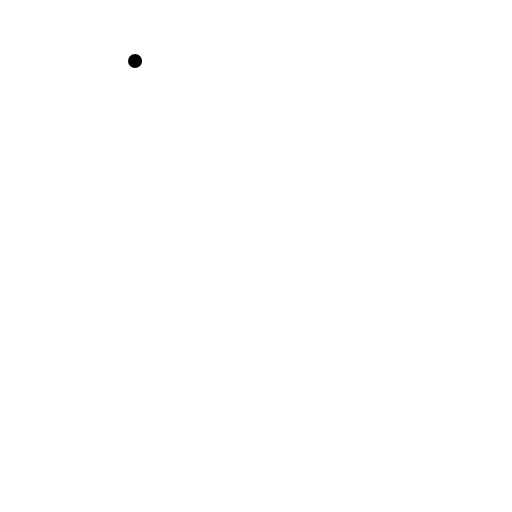
t = 0.00 s
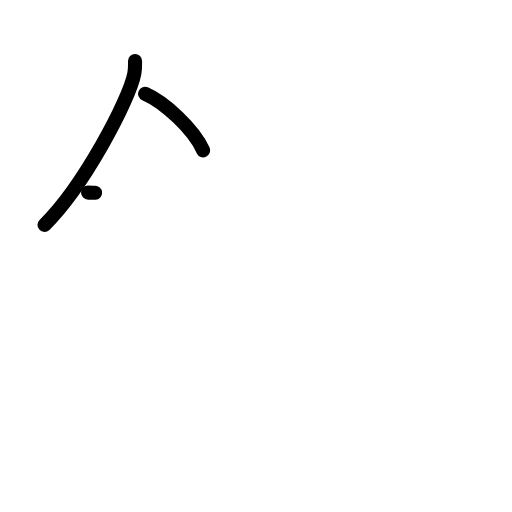
t = 2.17 s
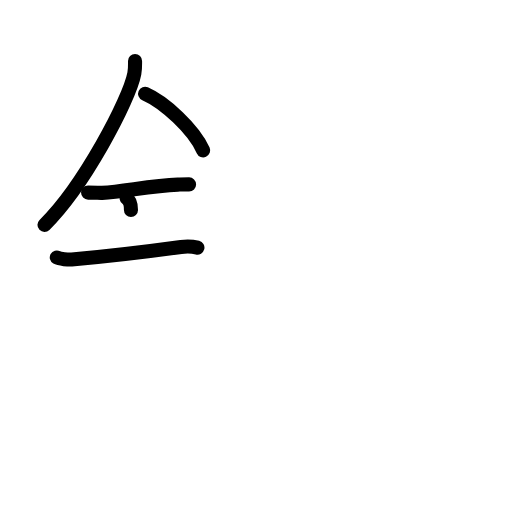
t = 4.38 s
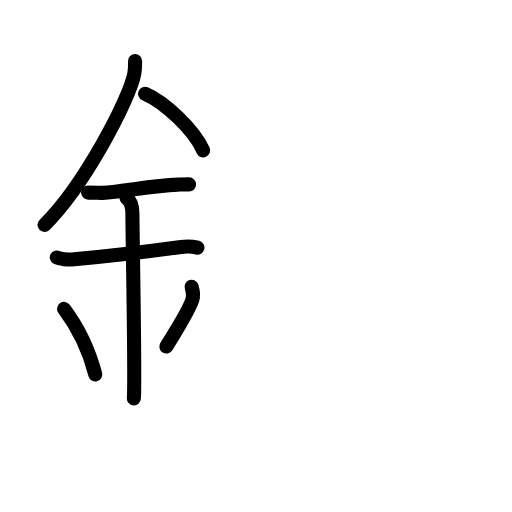
t = 6.63 s
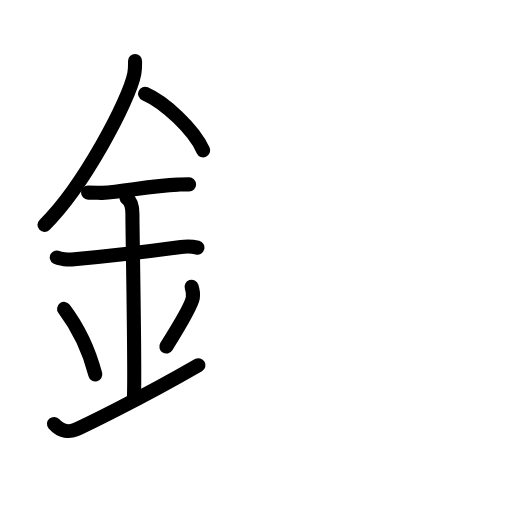
t = 7.75 s
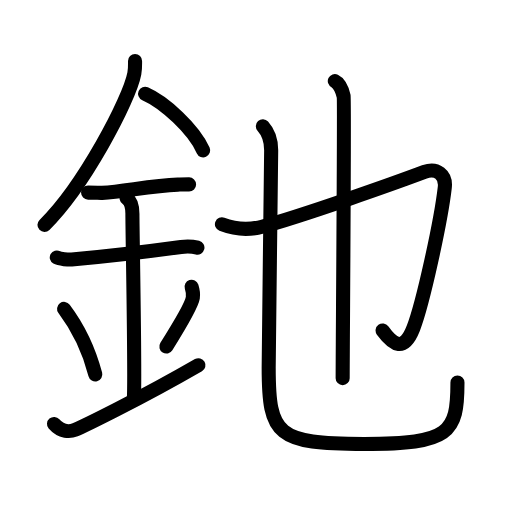
t = 11.00 s

The animated SVG that drew these frames (rendered in a browser with its animation timeline set to each time). Animation: 36 SMIL elements (animate=36); one cycle of 11.00 s.

<?xml version="1.0" encoding="UTF-8"?>
<!--
AniKanjiVG is licensed by CC-BY-SA Paul C. Sommerhoff (https://bitbucket.org/sommerhoff/anikanjivg).
AniKanjiVG uses KanjiVG which is licensed by CC-BY-SA Ulrich Apel (http://kanjivg.tagaini.net).
See also http://creativecommons.org/licenses/by-sa/3.0/
-->
<svg xmlns:kvg='http://kanjivg.tagaini.net' xmlns='http://www.w3.org/2000/svg' width='109' height='109' viewBox='0 0 109 109' style='fill:none;stroke:#000000;stroke-width:3;stroke-linecap:round;stroke-linejoin:round;' id="kvg:kanji_091f6"><g id="kvg:091f6" kvg:element="釶"><g id="kvg:091f6-g1" kvg:element="金" kvg:position="left" kvg:radical="general"><path id="kvg:091f6-s1" kvg:type="㇒" d="M28.75,12.99c0,0.89,0.05,1.59-0.15,2.66c-1.03,5.54-10.78,24.03-19.13,32.23"><animate attributeName="d" begin="0.0s" dur="0.5s" from="M28.75,12.99C28.75,12.99,28.75,12.99,28.75,12.99" to="M28.75,12.99c0,0.89,0.05,1.59-0.15,2.66" />
<animate attributeName="d" begin="0.5s" dur="0.5s" from="M28.75,12.99c0,0.89,0.05,1.59-0.15,2.66c0,0,0,0,0,0,0" to="M28.75,12.99c0,0.89,0.05,1.59-0.15,2.66c-1.03,5.54-10.78,24.03-19.13,32.23" />
</path>
<path id="kvg:091f6-s2" kvg:type="㇔/㇏" d="M30.89,19.96C35,21.75,41.25,27.5,43.25,32"><animate attributeName="d" begin="1.0s" dur="1.0s" from="M30.89,19.96C30.89,19.96,30.89,19.96,30.89,19.96" to="M30.89,19.96C35,21.75,41.25,27.5,43.25,32" />
<animate attributeName="d" begin="0s" dur="1.0s" from="M-100,-100" to="M-100,-100" />
</path>
<path id="kvg:091f6-s3" kvg:type="㇐" d="M18.75,41c1.68,0,2.44,0.09,2.98,0.06c4.84-0.31,10.42-1.53,16.12-1.75c0.82-0.03,1-0.05,2.4-0.05"><animate attributeName="d" begin="2.0s" dur="0.3333333333333333s" from="M18.75,41C18.75,41,18.75,41,18.75,41" to="M18.75,41c1.68,0,2.44,0.09,2.98,0.06" />
<animate attributeName="d" begin="2.3333333333333335s" dur="0.3333333333333333s" from="M18.75,41c1.68,0,2.44,0.09,2.98,0.06c0,0,0,0,0,0,0" to="M18.75,41c1.68,0,2.44,0.09,2.98,0.06c4.84-0.31,10.42-1.53,16.12-1.75" />
<animate attributeName="d" begin="2.6666666666666665s" dur="0.3333333333333333s" from="M18.75,41c1.68,0,2.44,0.09,2.98,0.06c4.84-0.31,10.42-1.53,16.12-1.75c0,0,0,0,0,0,0" to="M18.75,41c1.68,0,2.44,0.09,2.98,0.06c4.84-0.31,10.42-1.53,16.12-1.75c0.82-0.03,1-0.05,2.4-0.05" />
<animate attributeName="d" begin="0s" dur="2.0s" from="M-100,-100" to="M-100,-100" />
</path>
<path id="kvg:091f6-s4" kvg:type="㇐" d="M12.09,54.81c0.59,0.33,2.56,0.48,3.17,0.43c5.49-0.49,16.49-1.74,23.28-2.67c0.74-0.1,2.38-0.13,3.49,0.15"><animate attributeName="d" begin="3.0s" dur="0.3333333333333333s" from="M12.09,54.81C12.09,54.81,12.09,54.81,12.09,54.81" to="M12.09,54.81c0.59,0.33,2.56,0.48,3.17,0.43" />
<animate attributeName="d" begin="3.3333333333333335s" dur="0.3333333333333333s" from="M12.09,54.81c0.59,0.33,2.56,0.48,3.17,0.43c0,0,0,0,0,0,0" to="M12.09,54.81c0.59,0.33,2.56,0.48,3.17,0.43c5.49-0.49,16.49-1.74,23.28-2.67" />
<animate attributeName="d" begin="3.6666666666666665s" dur="0.3333333333333333s" from="M12.09,54.81c0.59,0.33,2.56,0.48,3.17,0.43c5.49-0.49,16.49-1.74,23.28-2.67c0,0,0,0,0,0,0" to="M12.09,54.81c0.59,0.33,2.56,0.48,3.17,0.43c5.49-0.49,16.49-1.74,23.28-2.67c0.74-0.1,2.38-0.13,3.49,0.15" />
<animate attributeName="d" begin="0s" dur="3.0s" from="M-100,-100" to="M-100,-100" />
</path>
<path id="kvg:091f6-s5" kvg:type="㇑a" d="M26.95,42.19c1.24,0.82,1.24,2.68,1.24,3.34c0,4.62,0.62,34.67,0.31,39.28"><animate attributeName="d" begin="4.0s" dur="0.5s" from="M26.95,42.19C26.95,42.19,26.95,42.19,26.95,42.19" to="M26.95,42.19c1.24,0.82,1.24,2.68,1.24,3.34" />
<animate attributeName="d" begin="4.5s" dur="0.5s" from="M26.95,42.19c1.24,0.82,1.24,2.68,1.24,3.34c0,0,0,0,0,0,0" to="M26.95,42.19c1.24,0.82,1.24,2.68,1.24,3.34c0,4.62,0.62,34.67,0.31,39.28" />
<animate attributeName="d" begin="0s" dur="4.0s" from="M-100,-100" to="M-100,-100" />
</path>
<path id="kvg:091f6-s6" kvg:type="㇔" d="M13.64,65.76c3.93,5.23,5.85,10.89,6.65,13.94"><animate attributeName="d" begin="5.0s" dur="1.0s" from="M13.64,65.76C13.64,65.76,13.64,65.76,13.64,65.76" to="M13.64,65.76c3.93,5.23,5.85,10.89,6.65,13.94" />
<animate attributeName="d" begin="0s" dur="5.0s" from="M-100,-100" to="M-100,-100" />
</path>
<path id="kvg:091f6-s7" kvg:type="㇒" d="M40.79,61.05c0.23,0.71,0.35,1.75,0.26,2.35c-0.23,1.54-2.8,5.86-5.63,10.38"><animate attributeName="d" begin="6.0s" dur="0.5s" from="M40.79,61.05C40.79,61.05,40.79,61.05,40.79,61.05" to="M40.79,61.05c0.23,0.71,0.35,1.75,0.26,2.35" />
<animate attributeName="d" begin="6.5s" dur="0.5s" from="M40.79,61.05c0.23,0.71,0.35,1.75,0.26,2.35c0,0,0,0,0,0,0" to="M40.79,61.05c0.23,0.71,0.35,1.75,0.26,2.35c-0.23,1.54-2.8,5.86-5.63,10.38" />
<animate attributeName="d" begin="0s" dur="6.0s" from="M-100,-100" to="M-100,-100" />
</path>
<path id="kvg:091f6-s8" kvg:type="㇀/㇐" d="M11.5,90.25C13,92,14.92,91.93,16,91.5c1.25-0.5,13.25-6.25,26.25-13.75"><animate attributeName="d" begin="7.0s" dur="0.5s" from="M11.5,90.25C11.5,90.25,11.5,90.25,11.5,90.25" to="M11.5,90.25C13,92,14.92,91.93,16,91.5" />
<animate attributeName="d" begin="7.5s" dur="0.5s" from="M11.5,90.25C13,92,14.92,91.93,16,91.5c0,0,0,0,0,0,0" to="M11.5,90.25C13,92,14.92,91.93,16,91.5c1.25-0.5,13.25-6.25,26.25-13.75" />
<animate attributeName="d" begin="0s" dur="7.0s" from="M-100,-100" to="M-100,-100" />
</path>
</g>
<g id="kvg:091f6-g2" kvg:element="也" kvg:position="right"><path id="kvg:091f6-s9" kvg:type="㇆v" d="M47.25,47.74C50.5,49,53,49,55.79,48.26C64,46.09,84,39,90.36,36.61c2.64-0.99,4.64,0.64,4.33,3.32C93.86,47.15,90.04,64.6,88,69.86c-2,5.14-4.25,3.64-6.55,0.5"><animate attributeName="d" begin="8.0s" dur="0.2s" from="M47.25,47.74C47.25,47.74,47.25,47.74,47.25,47.74" to="M47.25,47.74C50.5,49,53,49,55.79,48.26" />
<animate attributeName="d" begin="8.2s" dur="0.2s" from="M47.25,47.74C50.5,49,53,49,55.79,48.26c0,0,0,0,0,0,0" to="M47.25,47.74C50.5,49,53,49,55.79,48.26C64,46.09,84,39,90.36,36.61" />
<animate attributeName="d" begin="8.4s" dur="0.2s" from="M47.25,47.74C50.5,49,53,49,55.79,48.26C64,46.09,84,39,90.36,36.61c0,0,0,0,0,0,0" to="M47.25,47.74C50.5,49,53,49,55.79,48.26C64,46.09,84,39,90.36,36.61c2.64-0.99,4.64,0.64,4.33,3.32" />
<animate attributeName="d" begin="8.6s" dur="0.2s" from="M47.25,47.74C50.5,49,53,49,55.79,48.26C64,46.09,84,39,90.36,36.61c2.64-0.99,4.64,0.64,4.33,3.32c0,0,0,0,0,0,0" to="M47.25,47.74C50.5,49,53,49,55.79,48.26C64,46.09,84,39,90.36,36.61c2.64-0.99,4.64,0.64,4.33,3.32C93.86,47.15,90.04,64.6,88,69.86" />
<animate attributeName="d" begin="8.8s" dur="0.2s" from="M47.25,47.74C50.5,49,53,49,55.79,48.26C64,46.09,84,39,90.36,36.61c2.64-0.99,4.64,0.64,4.33,3.32C93.86,47.15,90.04,64.6,88,69.86c0,0,0,0,0,0,0" to="M47.25,47.74C50.5,49,53,49,55.79,48.26C64,46.09,84,39,90.36,36.61c2.64-0.99,4.64,0.64,4.33,3.32C93.86,47.15,90.04,64.6,88,69.86c-2,5.14-4.25,3.64-6.55,0.5" />
<animate attributeName="d" begin="0s" dur="8.0s" from="M-100,-100" to="M-100,-100" />
</path>
<path id="kvg:091f6-s10" kvg:type="㇑" d="M71.28,17.25c1.04,0.5,1.67,2.25,1.88,3.25s-0.21,53.75-0.21,60"><animate attributeName="d" begin="9.0s" dur="1.0s" from="M71.28,17.25C71.28,17.25,71.28,17.25,71.28,17.25" to="M71.28,17.25c1.04,0.5,1.67,2.25,1.88,3.25s-0.21,53.75-0.21,60" />
<animate attributeName="d" begin="0s" dur="9.0s" from="M-100,-100" to="M-100,-100" />
</path>
<g id="kvg:091f6-g3" kvg:element="乙" kvg:variant="true"><path id="kvg:091f6-s11" kvg:type="㇟" d="M55.96,26.87C57,28,57.73,30,57.73,31.97c0,6.86-0.53,38.04-0.53,46.28c0,14.51,1.8,16.26,20.34,16.26c18.21,0,19.85-2.25,19.85-13.07"><animate attributeName="d" begin="10.0s" dur="0.25s" from="M55.96,26.87C55.96,26.87,55.96,26.87,55.96,26.87" to="M55.96,26.87C57,28,57.73,30,57.73,31.97" />
<animate attributeName="d" begin="10.25s" dur="0.25s" from="M55.96,26.87C57,28,57.73,30,57.73,31.97c0,0,0,0,0,0,0" to="M55.96,26.87C57,28,57.73,30,57.73,31.97c0,6.86-0.53,38.04-0.53,46.28" />
<animate attributeName="d" begin="10.5s" dur="0.25s" from="M55.96,26.87C57,28,57.73,30,57.73,31.97c0,6.86-0.53,38.04-0.53,46.28c0,0,0,0,0,0,0" to="M55.96,26.87C57,28,57.73,30,57.73,31.97c0,6.86-0.53,38.04-0.53,46.28c0,14.51,1.8,16.26,20.34,16.26" />
<animate attributeName="d" begin="10.75s" dur="0.25s" from="M55.96,26.87C57,28,57.73,30,57.73,31.97c0,6.86-0.53,38.04-0.53,46.28c0,14.51,1.8,16.26,20.34,16.26c0,0,0,0,0,0,0" to="M55.96,26.87C57,28,57.73,30,57.73,31.97c0,6.86-0.53,38.04-0.53,46.28c0,14.51,1.8,16.26,20.34,16.26c18.21,0,19.85-2.25,19.85-13.07" />
<animate attributeName="d" begin="0s" dur="10.0s" from="M-100,-100" to="M-100,-100" />
</path>
</g>
</g>
</g>
</svg>
